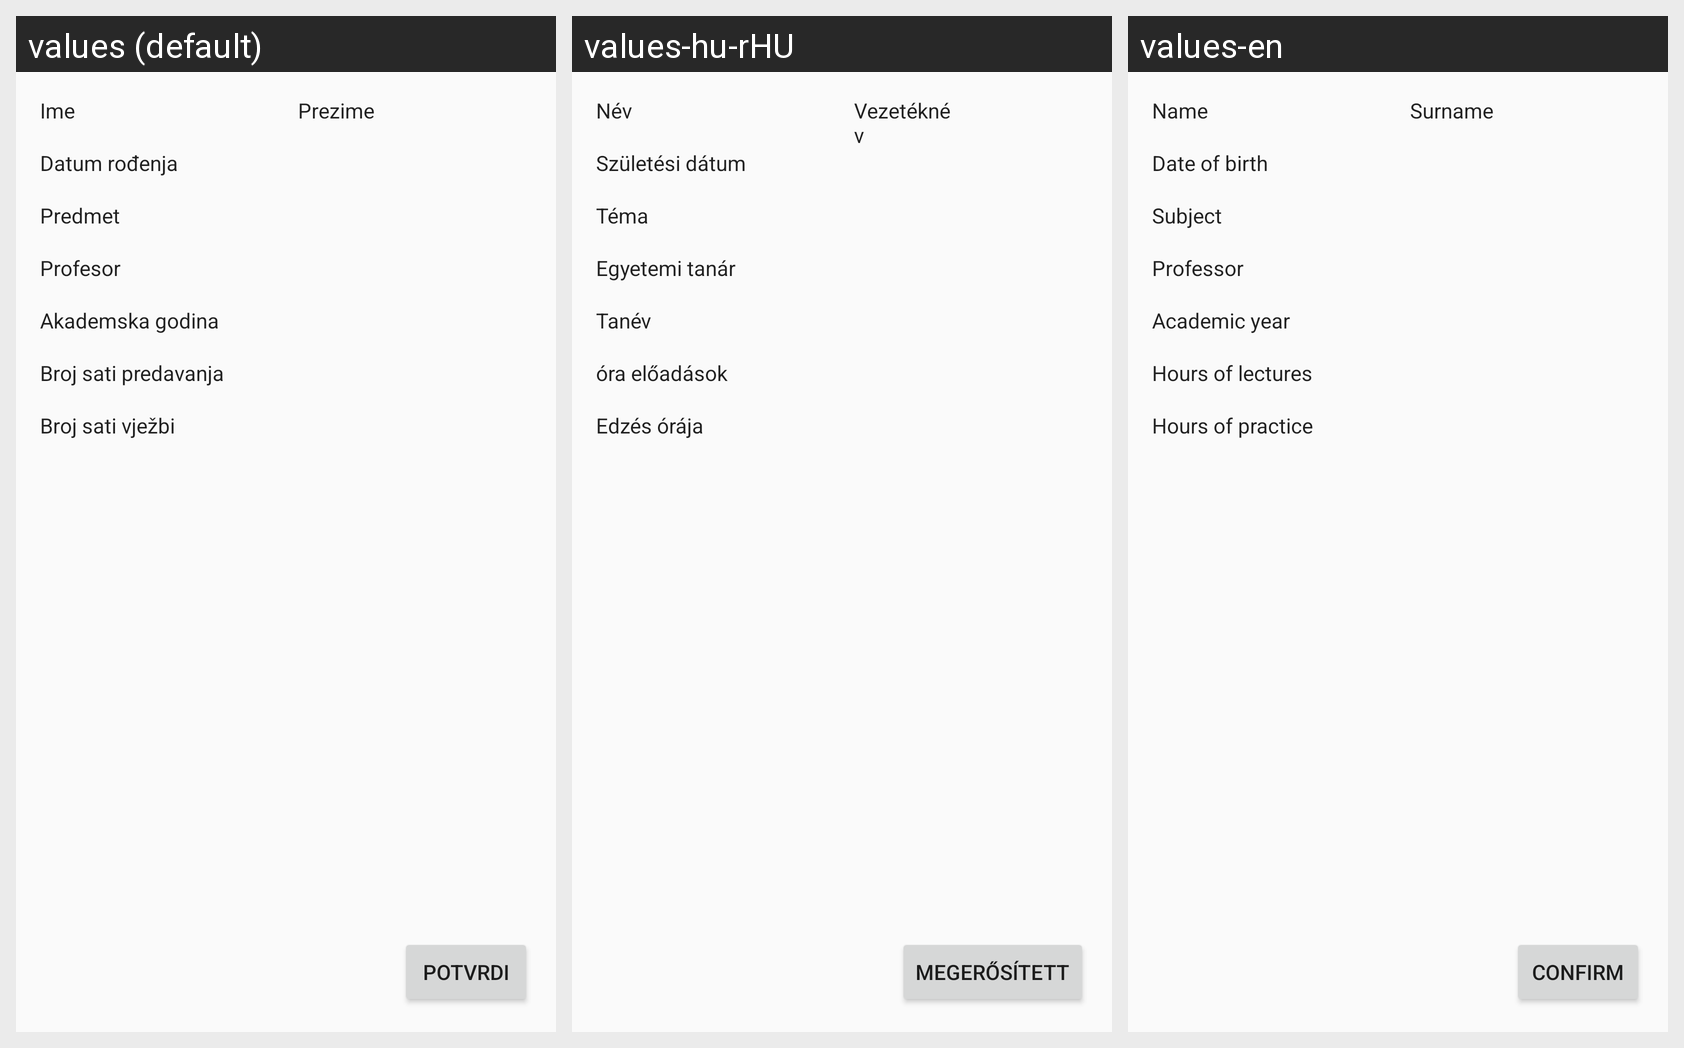

Strings drawn on this Android screen and how each of the app's shown locales translates them:
Android screen res/layout/activity_summary.xml rendered under 3 locales, left to right: values (default), values-hu-rHU, values-en. Device: Nexus 5 (rendered at 1080×1920; each locale shown at half size, 540×960, under a caption strip naming it); theme AppTheme.
Strings drawn on this screen, with the default value and each locale's value (text and hints the layout hard-codes appear in the picture but are not listed):

Ime
  values: Ime
  values-hu-rHU: Név 
  values-en: Name

Prezime
  values: Prezime
  values-hu-rHU: Vezetéknév
  values-en: Surname

DatumRodenja
  values: Datum rođenja
  values-hu-rHU: Születési dátum 
  values-en: Date of birth

Predmet
  values: Predmet
  values-hu-rHU: Téma
  values-en: Subject

Profesor
  values: Profesor
  values-hu-rHU: Egyetemi tanár 
  values-en: Professor

AkGodina
  values: Akademska godina
  values-hu-rHU: Tanév
  values-en: Academic year

Predavanja
  values: Broj sati predavanja
  values-hu-rHU: óra előadások 
  values-en: Hours of lectures

Vjezbe
  values: Broj sati vježbi
  values-hu-rHU: Edzés órája
  values-en: Hours of practice

Potvrdi
  values: Potvrdi
  values-hu-rHU: Megerősített
  values-en: Confirm
